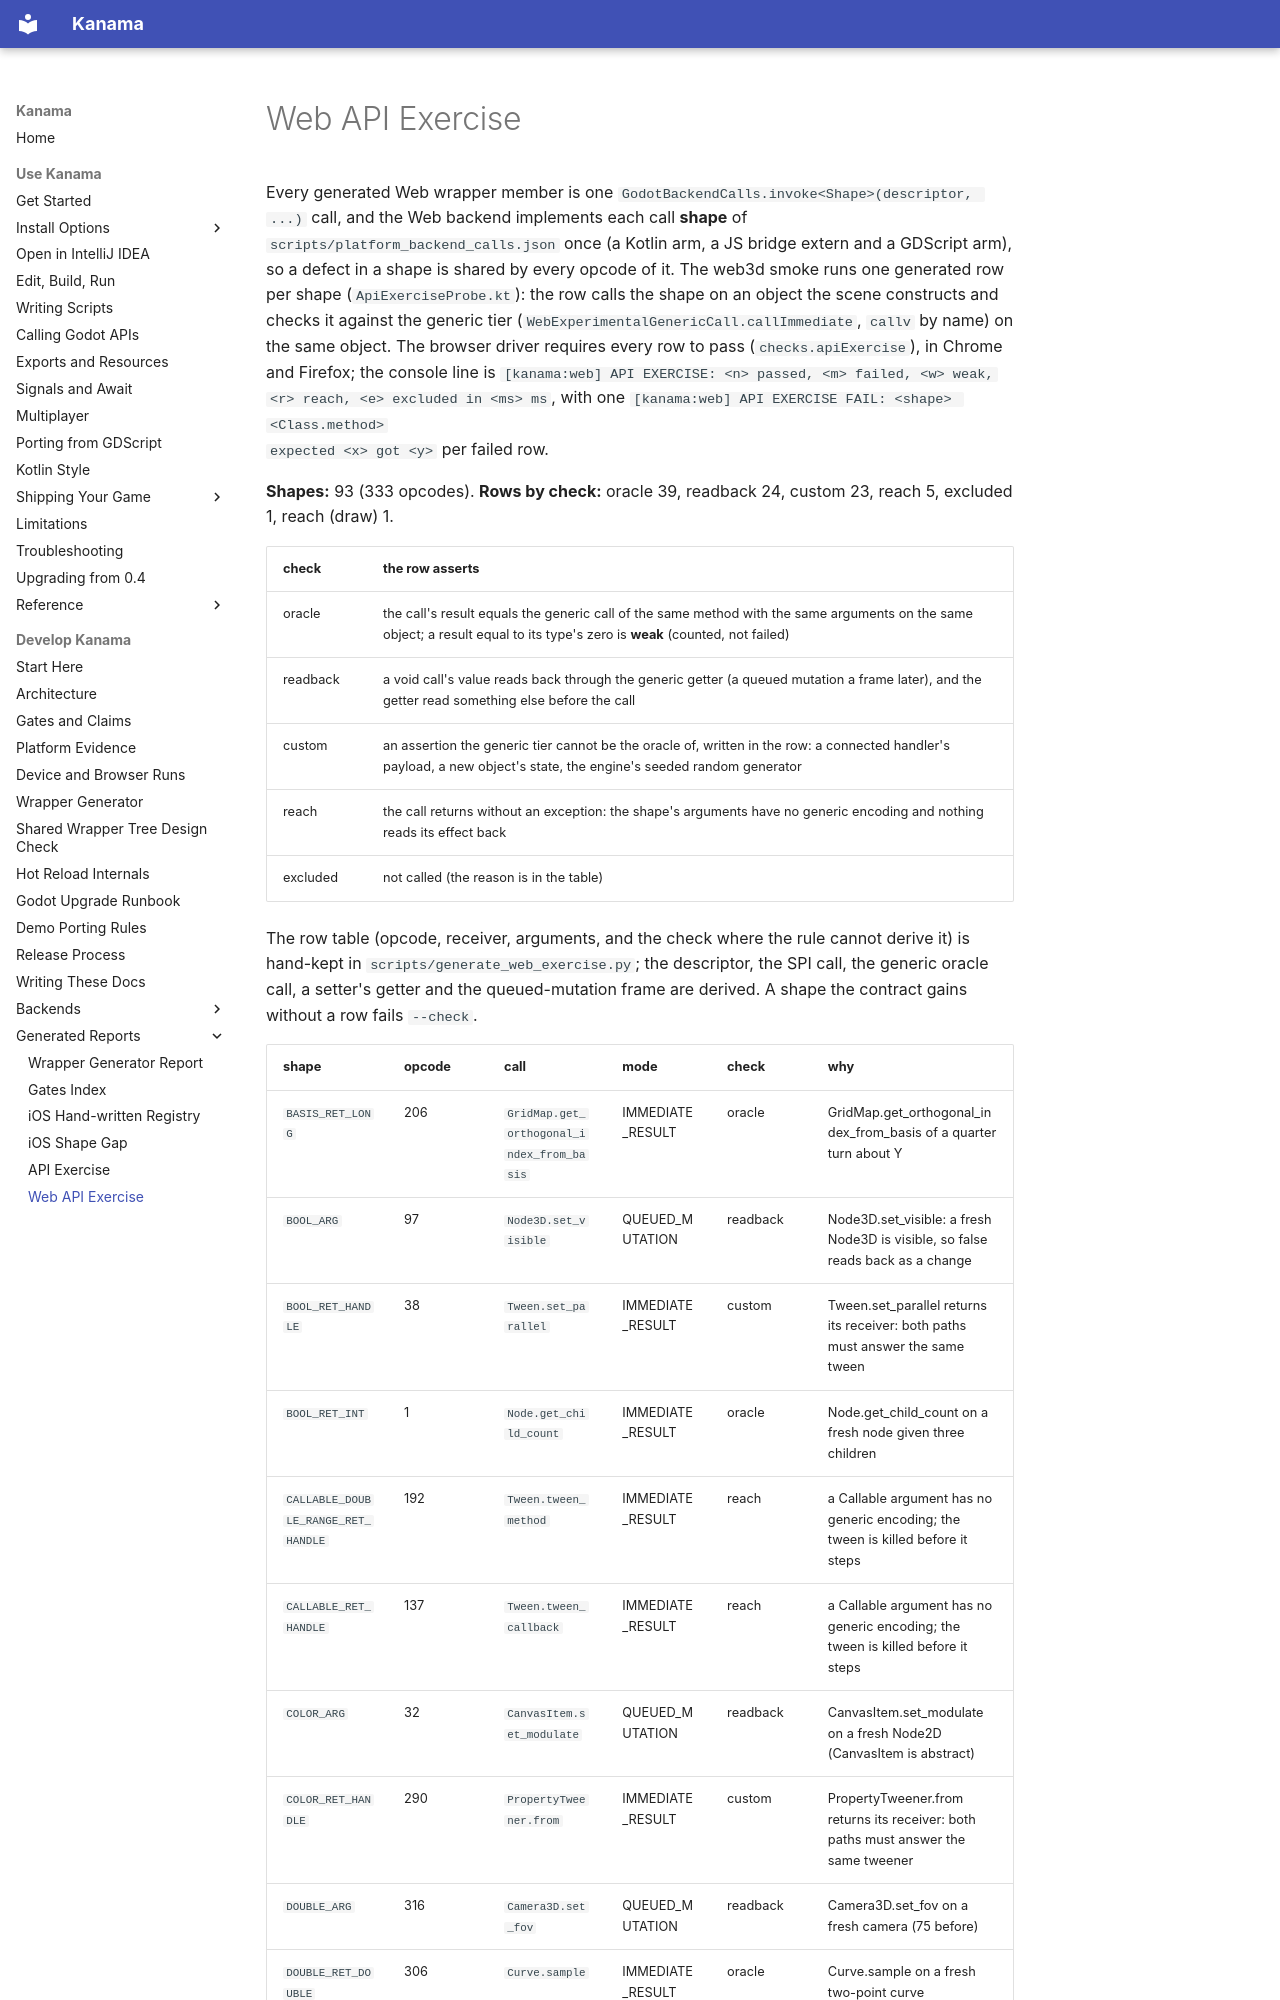

repository: falcon4ever/kanama · page: reference/generated/web-api-exercise/index.html · generator: mkdocs

# Web API Exercise

<!-- GENERATED by scripts/generate_web_exercise.py. DO NOT EDIT BY HAND; the local_ci stage
     "Web API exercise drift" (`--check`) fails when this page is stale. -->

Every generated Web wrapper member is one `GodotBackendCalls.invoke<Shape>(descriptor, ...)` call, and the
Web backend implements each call **shape** of `scripts/platform_backend_calls.json` once (a Kotlin arm, a
JS bridge extern and a GDScript arm), so a defect in a shape is shared by every opcode of it. The web3d
smoke runs one generated row per shape (`ApiExerciseProbe.kt`): the row calls the shape on an object the
scene constructs and checks it against the generic tier (`WebExperimentalGenericCall.callImmediate`, `callv`
by name) on the same object. The browser driver requires every row to pass (`checks.apiExercise`), in
Chrome and Firefox; the console line is `[kanama:web] API EXERCISE: <n> passed, <m> failed, <w> weak,
<r> reach, <e> excluded in <ms> ms`, with one `[kanama:web] API EXERCISE FAIL: <shape> <Class.method>
expected <x> got <y>` per failed row.

**Shapes:** 93 (333 opcodes). **Rows by check:** oracle 39, readback 24, custom 23, reach 5, excluded 1, reach (draw) 1.

| check | the row asserts |
|---|---|
| oracle | the call's result equals the generic call of the same method with the same arguments on the same object; a result equal to its type's zero is **weak** (counted, not failed) |
| readback | a void call's value reads back through the generic getter (a queued mutation a frame later), and the getter read something else before the call |
| custom | an assertion the generic tier cannot be the oracle of, written in the row: a connected handler's payload, a new object's state, the engine's seeded random generator |
| reach | the call returns without an exception: the shape's arguments have no generic encoding and nothing reads its effect back |
| excluded | not called (the reason is in the table) |

The row table (opcode, receiver, arguments, and the check where the rule cannot derive it) is hand-kept in
`scripts/generate_web_exercise.py`; the descriptor, the SPI call, the generic oracle call, a setter's
getter and the queued-mutation frame are derived. A shape the contract gains without a row fails `--check`.
